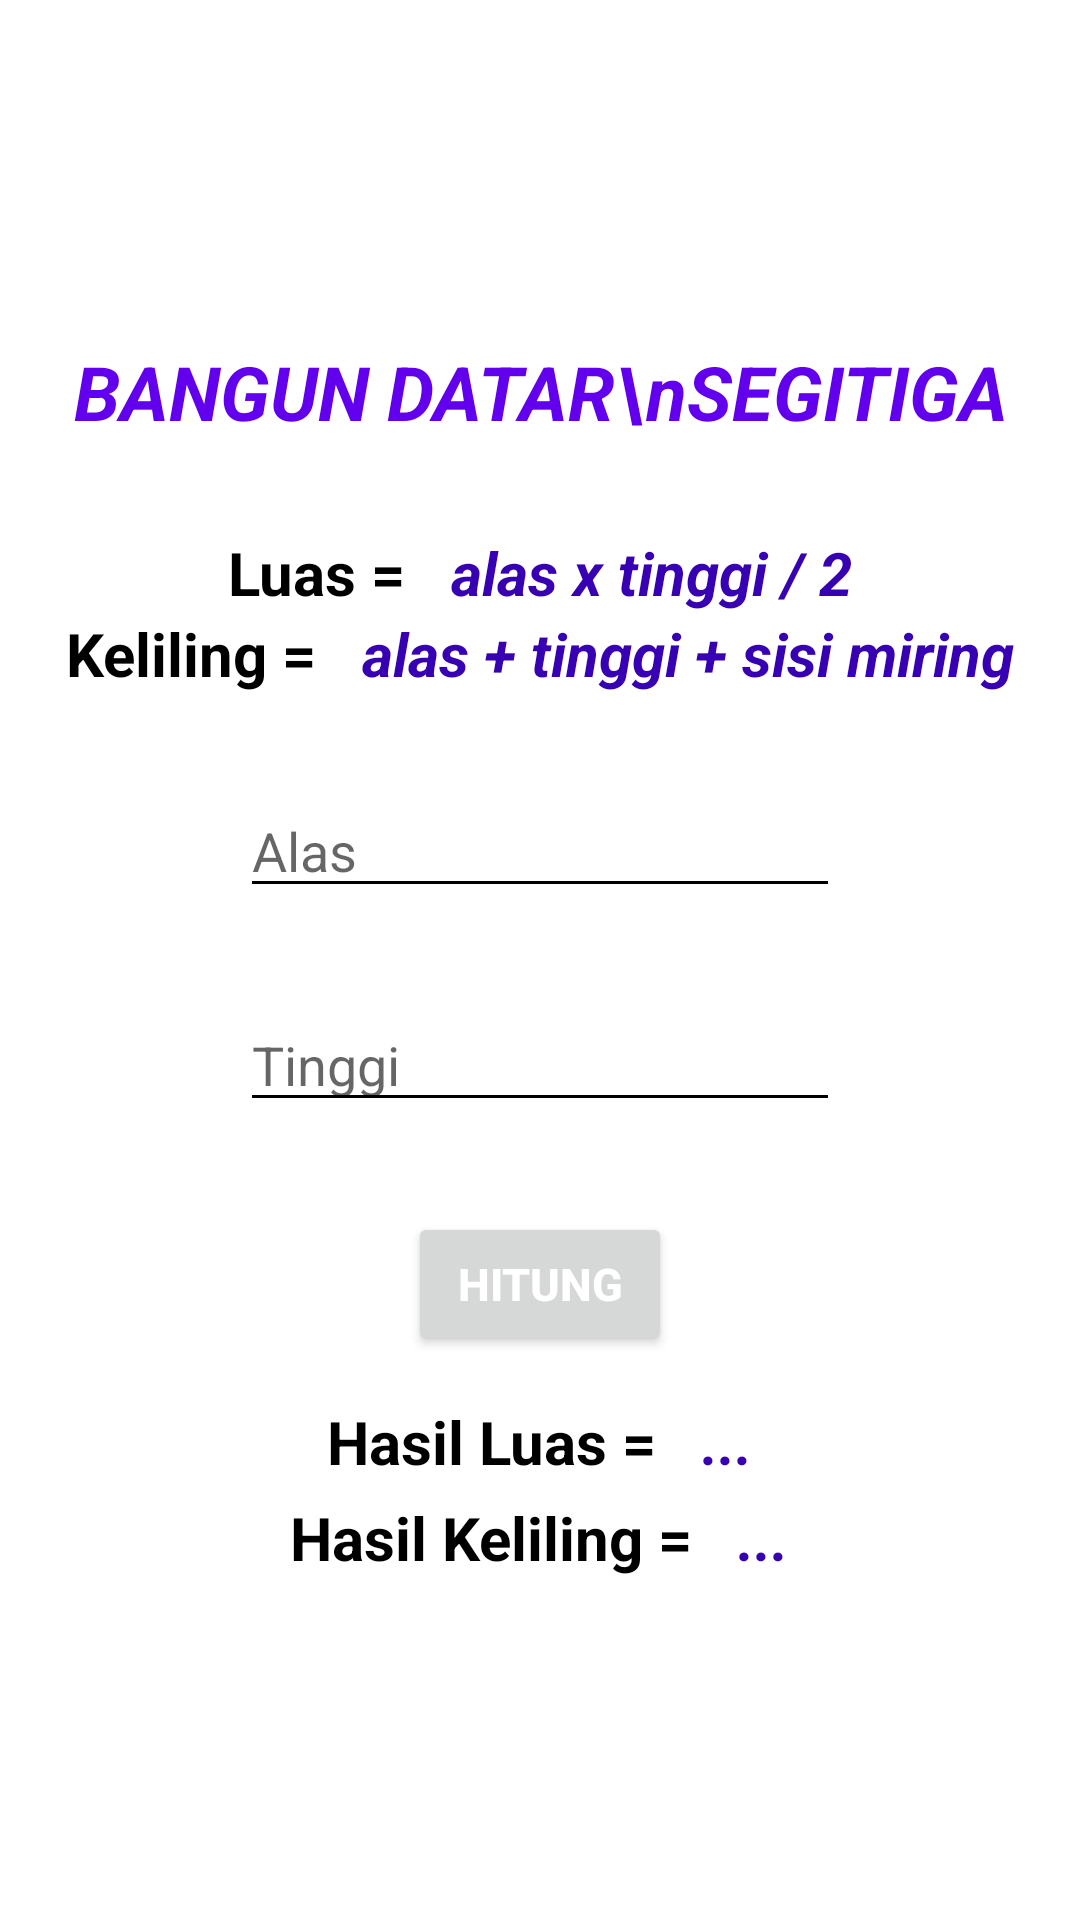

This screen was rendered from an Android layout file. Write that file and the resources it references.
<!-- AndroidManifest.xml: application theme Theme.ErlanggaKalkulatorBangunDatar -->
<!-- res/layout/activity_segitiga.xml -->
<?xml version="1.0" encoding="utf-8"?>
<LinearLayout xmlns:android="http://schemas.android.com/apk/res/android"
    android:orientation="vertical"
    android:layout_width="match_parent"
    android:layout_height="match_parent"
    android:layout_gravity="center"
    android:gravity="center">

    <TextView
        android:gravity="center"
        android:layout_width="wrap_content"
        android:layout_height="wrap_content"
        android:text="BANGUN DATAR\nSEGITIGA"
        android:textStyle="bold|italic"
        android:textColor="@color/purple_500"
        android:textSize="25dp"
        android:layout_gravity="center"/>

    <LinearLayout
        android:layout_width="wrap_content"
        android:layout_height="wrap_content"
        android:layout_marginTop="30dp"
        android:layout_gravity="center"
        android:orientation="horizontal">
        <TextView
            android:layout_width="wrap_content"
            android:layout_height="wrap_content"
            android:text="Luas ="
            android:textSize="20dp"
            android:textStyle="bold"
            android:textColor="#000" />

        <TextView
            android:text="alas x tinggi / 2"
            android:layout_width="wrap_content"
            android:layout_height="wrap_content"
            android:textColor="@color/purple_700"
            android:textSize="20dp"
            android:textStyle="bold|italic"
            android:layout_marginLeft="15dp"/>
    </LinearLayout>

    <LinearLayout
        android:layout_width="wrap_content"
        android:layout_height="wrap_content"
        android:layout_gravity="center"
        android:orientation="horizontal">
        <TextView
            android:layout_width="wrap_content"
            android:layout_height="wrap_content"
            android:text="Keliling ="
            android:textSize="20dp"
            android:textStyle="bold"
            android:textColor="#000" />

        <TextView
            android:text="alas + tinggi + sisi miring"
            android:layout_width="wrap_content"
            android:layout_height="wrap_content"
            android:textColor="@color/purple_700"
            android:textSize="20dp"
            android:textStyle="bold|italic"
            android:layout_marginLeft="15dp"/>
    </LinearLayout>


    <EditText
        android:id="@+id/etAlas"
        android:inputType="number"
        android:hint="Alas"
        android:layout_width="200dp"
        android:layout_height="wrap_content"
        android:layout_gravity="center"
        android:layout_marginTop="30dp"
        android:backgroundTint="#000"/>

    <EditText
        android:id="@+id/etTinggi"
        android:inputType="number"
        android:hint="Tinggi"
        android:layout_width="200dp"
        android:layout_height="wrap_content"
        android:layout_gravity="center"
        android:layout_marginTop="30dp"
        android:backgroundTint="#000"/>

    <Button
        android:id="@+id/btHitung"
        android:layout_width="wrap_content"
        android:layout_height="wrap_content"
        android:textColor="#fff"
        android:text="hitung"
        android:textStyle="bold"
        android:textSize="15dp"
        android:layout_gravity="center"
        android:layout_marginTop="30dp"/>

    <LinearLayout
        android:layout_marginTop="15dp"
        android:layout_width="wrap_content"
        android:layout_height="wrap_content"
        android:layout_gravity="center"
        android:orientation="horizontal">
        <TextView
            android:layout_width="wrap_content"
            android:layout_height="wrap_content"
            android:text="Hasil Luas ="
            android:textSize="20dp"
            android:textStyle="bold"
            android:textColor="#000" />

        <TextView
            android:id="@+id/tvHasilLuas"
            android:text="..."
            android:layout_width="wrap_content"
            android:layout_height="wrap_content"
            android:textColor="@color/purple_700"
            android:textSize="20dp"
            android:textStyle="bold|italic"
            android:layout_marginLeft="15dp"/>
    </LinearLayout>

    <LinearLayout
        android:layout_marginTop="5dp"
        android:layout_width="wrap_content"
        android:layout_height="wrap_content"
        android:layout_gravity="center"
        android:orientation="horizontal">
        <TextView
            android:layout_width="wrap_content"
            android:layout_height="wrap_content"
            android:text="Hasil Keliling ="
            android:textSize="20dp"
            android:textStyle="bold"
            android:textColor="#000" />

        <TextView
            android:id="@+id/tvHasilKeliling"
            android:text="..."
            android:layout_width="wrap_content"
            android:layout_height="wrap_content"
            android:textColor="@color/purple_700"
            android:textSize="20dp"
            android:textStyle="bold|italic"
            android:layout_marginLeft="15dp"/>
    </LinearLayout>

</LinearLayout>
<!-- resources referenced by this layout -->
<resources>
  <color name="purple_500">#FF6200EE</color>
  <color name="purple_700">#FF3700B3</color>
  <style name="Theme.ErlanggaKalkulatorBangunDatar" parent="Theme.MaterialComponents.DayNight.DarkActionBar">
          
          <item name="colorPrimary">@color/purple_500</item>
          <item name="colorPrimaryVariant">@color/purple_700</item>
          <item name="colorOnPrimary">@color/white</item>
          
          <item name="colorSecondary">@color/teal_200</item>
          <item name="colorSecondaryVariant">@color/teal_700</item>
          <item name="colorOnSecondary">@color/black</item>
          
          <item name="android:statusBarColor" tools:targetApi="l">?attr/colorPrimaryVariant</item>
          
      </style>
  <color name="white">#FFFFFFFF</color>
  <color name="teal_200">#FF03DAC5</color>
  <color name="teal_700">#FF018786</color>
  <color name="black">#FF000000</color>
</resources>
